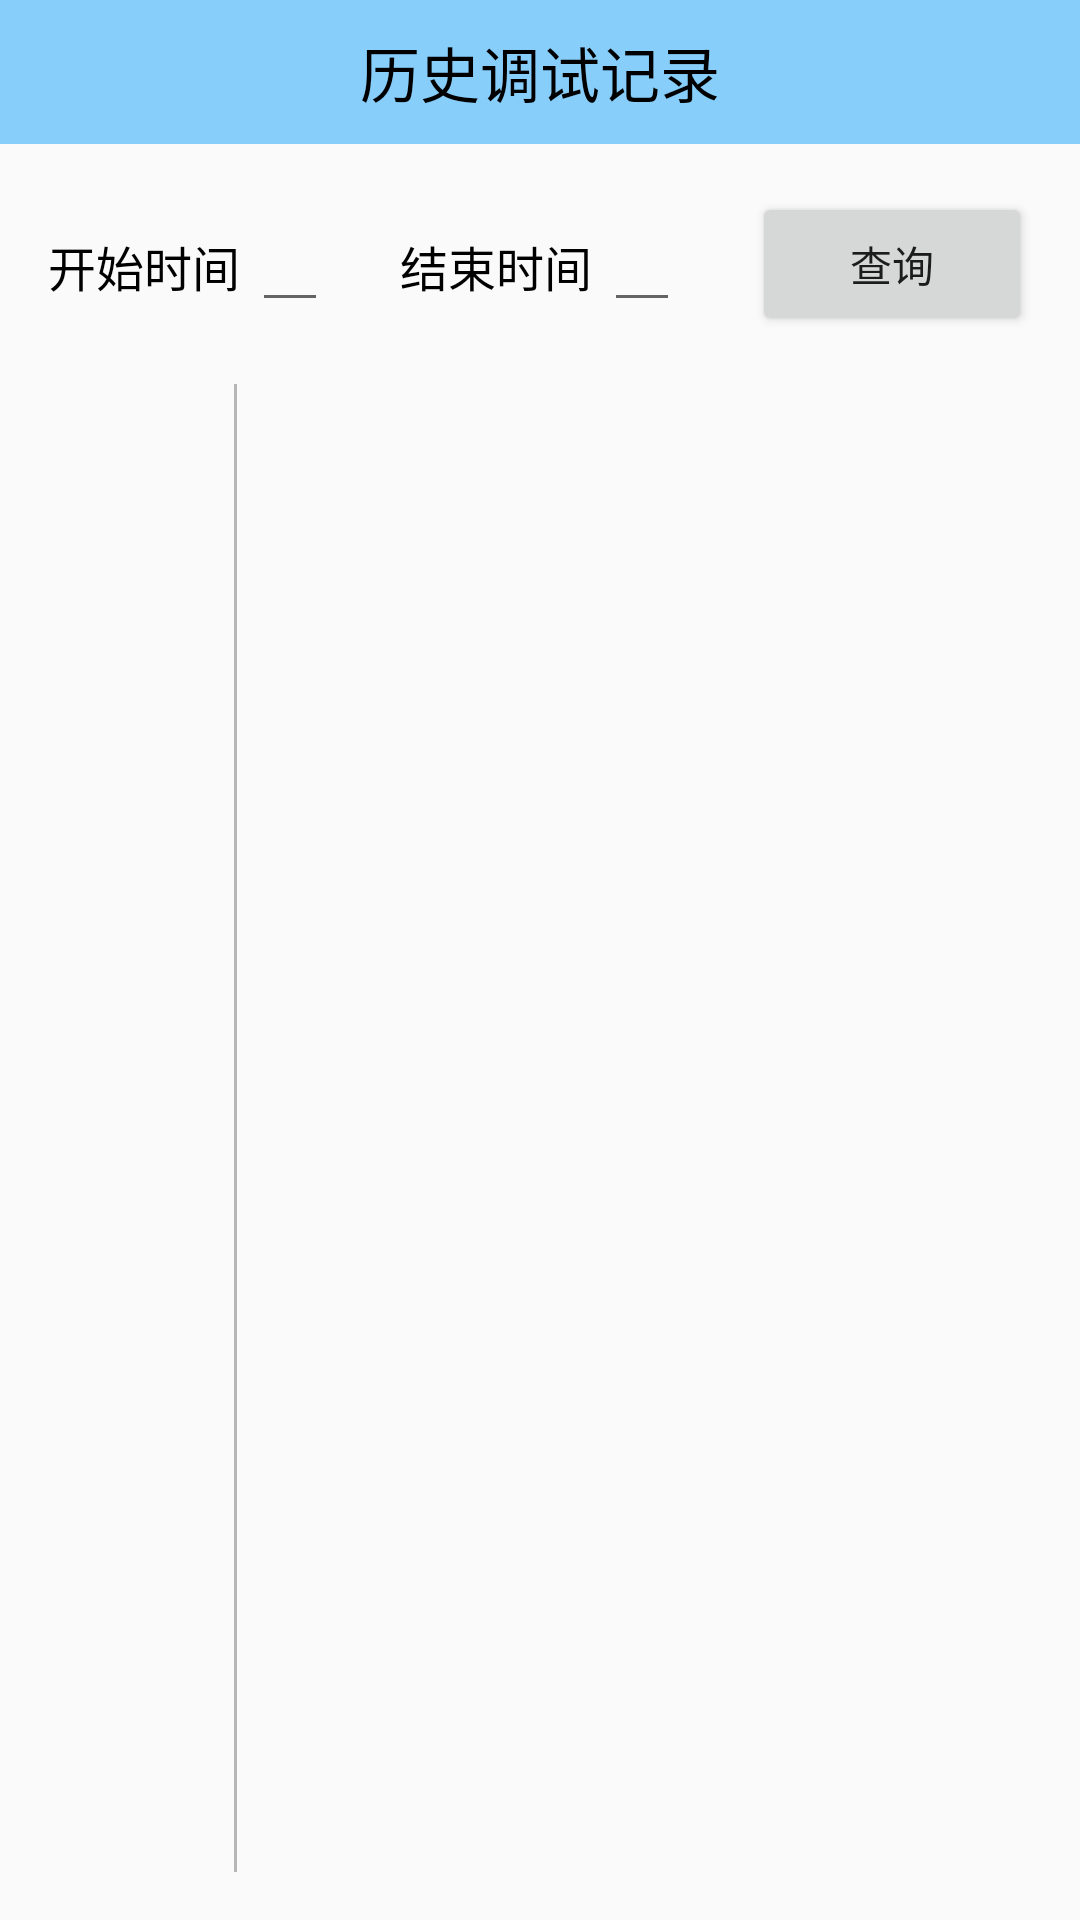

Reconstruct the res/layout file that produces this screen, plus the resources it refers to.
<!-- AndroidManifest.xml: application theme AppTheme -->
<!-- res/layout/activity_history.xml -->
<?xml version="1.0" encoding="utf-8"?>
<LinearLayout xmlns:android="http://schemas.android.com/apk/res/android"
    xmlns:app="http://schemas.android.com/apk/res-auto"
    android:orientation="vertical"
    android:layout_width="match_parent"
    android:layout_height="match_parent"
    android:focusable="true"
    android:focusableInTouchMode="true">

    <android.support.design.widget.AppBarLayout
        android:id="@+id/appbar_history"
        android:layout_width="match_parent"
        android:layout_height="wrap_content"
        android:theme="@style/AppTheme.AppBarOverlay">

        <android.support.v7.widget.Toolbar
            android:id="@+id/toolbar_history"
            android:layout_width="match_parent"
            android:layout_height="@dimen/toolbar_height"
            app:popupTheme="@style/AppTheme.PopupOverlay">

            <TextView
                android:layout_width="wrap_content"
                android:layout_height="wrap_content"
                android:layout_gravity="center"
                android:text="历史调试记录"
                android:textSize="@dimen/toolbar_title_size"
                android:textColor="@color/black" />

        </android.support.v7.widget.Toolbar>

    </android.support.design.widget.AppBarLayout>

    <LinearLayout
        android:orientation="vertical"
        android:layout_width="match_parent"
        android:layout_height="match_parent"
        android:layout_margin="16dp">

        <LinearLayout
            android:orientation="horizontal"
            android:layout_width="match_parent"
            android:layout_height="wrap_content"
            android:gravity="center">

            <LinearLayout
                android:layout_width="0dp"
                android:layout_height="wrap_content"
                android:layout_weight="1">

                <TextView
                    android:theme="@style/AppTheme.CommonText"
                    android:layout_width="wrap_content"
                    android:layout_height="wrap_content"
                    android:text="开始时间 " />

                <EditText
                    android:id="@+id/et_start_time"
                    android:theme="@style/AppTheme.CommonText"
                    android:layout_width="0dp"
                    android:layout_height="wrap_content"
                    android:layout_weight="1"
                    android:clickable="true"
                    android:focusableInTouchMode="false" />

            </LinearLayout>

            <LinearLayout
                android:layout_width="0dp"
                android:layout_height="wrap_content"
                android:layout_marginStart="24dp"
                android:layout_weight="1">

                <TextView
                    android:theme="@style/AppTheme.CommonText"
                    android:layout_width="wrap_content"
                    android:layout_height="wrap_content"
                    android:text="结束时间 " />

                <EditText
                    android:id="@+id/et_end_time"
                    android:theme="@style/AppTheme.CommonText"
                    android:layout_width="0dp"
                    android:layout_height="wrap_content"
                    android:layout_weight="1"
                    android:clickable="true"
                    android:focusableInTouchMode="false" />

            </LinearLayout>

            <Button
                android:id="@+id/btn_query"
                android:layout_width="0dp"
                android:layout_height="wrap_content"
                android:layout_weight="1"
                android:layout_marginStart="24dp"
                android:text="查询"/>

        </LinearLayout>

        <LinearLayout
            android:layout_width="match_parent"
            android:layout_height="match_parent"
            android:layout_marginTop="16dp">

            <android.support.v7.widget.RecyclerView
                android:id="@+id/rv_task_list"
                android:layout_width="0dp"
                android:layout_height="match_parent"
                android:layout_weight="1" />

            <LinearLayout
                android:layout_width="1dp"
                android:layout_height="match_parent"
                android:background="@color/divider" />

            <LinearLayout
                android:id="@+id/ll_task_detail"
                android:visibility="invisible"
                android:orientation="vertical"
                android:layout_width="0dp"
                android:layout_height="match_parent"
                android:layout_weight="4"
                android:layout_marginStart="16dp">

                <LinearLayout
                    android:layout_width="match_parent"
                    android:layout_height="wrap_content">

                    <TextView
                        android:theme="@style/AppTheme.CommonText"
                        android:layout_width="wrap_content"
                        android:layout_height="wrap_content"
                        android:text="扫描数量："/>

                    <TextView
                        android:id="@+id/tv_task_count"
                        android:theme="@style/AppTheme.CommonText"
                        android:layout_width="0dp"
                        android:layout_height="wrap_content"
                        android:layout_weight="1"
                        android:text="10" />

                    <TextView
                        android:theme="@style/AppTheme.CommonText"
                        android:layout_width="wrap_content"
                        android:layout_height="wrap_content"
                        android:text="开始时间："/>

                    <TextView
                        android:id="@+id/tv_task_start_time"
                        android:theme="@style/AppTheme.CommonText"
                        android:layout_width="0dp"
                        android:layout_height="wrap_content"
                        android:layout_weight="5"
                        android:text="2018-05-25 11:11:11" />

                    <TextView
                        android:theme="@style/AppTheme.CommonText"
                        android:layout_width="wrap_content"
                        android:layout_height="wrap_content"
                        android:text="结束时间："/>

                    <TextView
                        android:id="@+id/tv_task_end_time"
                        android:theme="@style/AppTheme.CommonText"
                        android:layout_width="0dp"
                        android:layout_height="wrap_content"
                        android:layout_weight="5"
                        android:text="2018-05-25 12:12:12" />

                </LinearLayout>

                <LinearLayout
                    android:layout_width="match_parent"
                    android:layout_height="wrap_content"
                    android:layout_marginTop="8dp">

                    <TextView
                        android:theme="@style/AppTheme.CommonText"
                        android:layout_width="wrap_content"
                        android:layout_height="wrap_content"
                        android:text="任务描述："/>

                    <TextView
                        android:id="@+id/tv_task_remarks"
                        android:theme="@style/AppTheme.CommonText"
                        android:layout_width="0dp"
                        android:layout_height="wrap_content"
                        android:layout_weight="1"
                        android:text="哈哈哈" />

                </LinearLayout>

                <LinearLayout
                    android:orientation="horizontal"
                    android:layout_width="match_parent"
                    android:layout_height="wrap_content"
                    android:layout_marginTop="8dp"
                    android:background="@drawable/bg_status_normal">

                    <TextView
                        android:theme="@style/AppTheme.CommonText"
                        android:layout_width="0dp"
                        android:layout_height="wrap_content"
                        android:layout_weight="1"
                        android:gravity="center"
                        android:text="Time" />

                    <TextView
                        android:theme="@style/AppTheme.CommonText"
                        android:layout_width="0dp"
                        android:layout_height="wrap_content"
                        android:layout_weight="3"
                        android:gravity="center"
                        android:text="EPC" />

                    <TextView
                        android:theme="@style/AppTheme.CommonText"
                        android:layout_width="0dp"
                        android:layout_height="wrap_content"
                        android:layout_weight="3"
                        android:gravity="center"
                        android:text="TID" />

                </LinearLayout>

                <android.support.v7.widget.RecyclerView
                    android:id="@+id/rv_task_bucket_list"
                    android:layout_width="match_parent"
                    android:layout_height="match_parent" />

            </LinearLayout>

        </LinearLayout>

    </LinearLayout>

</LinearLayout>
<!-- resources referenced by this layout -->
<resources>
  <color name="black">#000000</color>
  <color name="divider">#B6B6B6</color>
  <dimen name="toolbar_height">48dp</dimen>
  <dimen name="toolbar_title_size">20sp</dimen>
  <style name="AppTheme.AppBarOverlay" parent="ThemeOverlay.AppCompat.Dark.ActionBar">
          <item name="elevation">0dp</item>
      </style>
  <style name="AppTheme.CommonText">
          <item name="android:textSize">16sp</item>
          <item name="android:textColor">@color/black</item>
      </style>
  <style name="AppTheme.PopupOverlay" parent="ThemeOverlay.AppCompat.Light" />
  <style name="AppTheme" parent="Theme.AppCompat.Light.DarkActionBar">
          <item name="colorPrimary">@color/colorPrimary</item>
          <item name="colorPrimaryDark">@color/colorPrimaryDark</item>
          <item name="colorAccent">@color/colorAccent</item>
          <item name="windowActionBar">false</item>
          <item name="windowNoTitle">true</item>
          <item name="android:statusBarColor">@color/colorPrimary</item>
      </style>
  <color name="colorPrimary">#87CEFA</color>
  <color name="colorPrimaryDark">#87CEFA</color>
  <color name="colorAccent">#87CEFA</color>
</resources>
